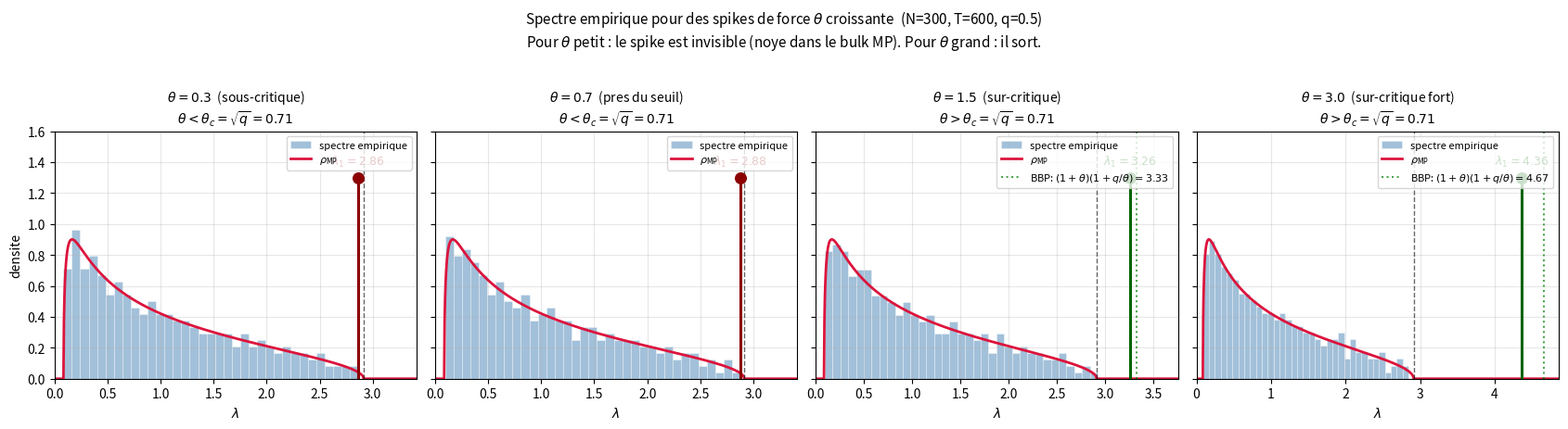

The script that saved this image: (Note: this script raises an exception after producing the figure.)
"""
Figure B (piece maitresse) pour la note 03 : 4 panneaux montrant le spectre
empirique pour theta croissant, a q = 0.5 fixe.

Utilisation :
    cd C:\\Users\\geile\\mon-site\\content
    python generate_fig_bbp_panneaux.py
"""
import os
import numpy as np
import matplotlib.pyplot as plt

OUTPUT_FILE = "fig_bbp_panneaux.png"
SEED = 42

rng = np.random.default_rng(seed=SEED)

N = 300
T = 600
q = N / T
theta_c = np.sqrt(q)
lp = (1 + np.sqrt(q))**2
lm = (1 - np.sqrt(q))**2

theta_values = [0.3, 0.7, 1.5, 3.0]
labels = ['sous-critique', 'pres du seuil', 'sur-critique', 'sur-critique fort']
colors = ['#888888', '#d4a017', '#2ca02c', '#1f77b4']

def mp_density(lam, q):
    lp = (1 + np.sqrt(q))**2
    lm = (1 - np.sqrt(q))**2
    out = np.zeros_like(lam)
    mask = (lam > lm) & (lam < lp)
    out[mask] = np.sqrt((lp - lam[mask]) * (lam[mask] - lm)) / (2 * np.pi * q * lam[mask])
    return out

lam_plot = np.linspace(0.001, max(theta_values) + 4, 1500)
rho_mp = mp_density(lam_plot, q)

fig, axes = plt.subplots(1, 4, figsize=(17, 4.5), sharey=True)

for idx, (theta, ax, color, lab) in enumerate(zip(theta_values, axes, colors, labels)):
    u = rng.standard_normal(N)
    u = u / np.linalg.norm(u)
    Sigma_true = np.eye(N) + theta * np.outer(u, u)
    Sigma_sqrt = np.linalg.cholesky(Sigma_true)
    Z = rng.standard_normal(size=(N, T))
    X = Sigma_sqrt @ Z
    W = (X @ X.T) / T
    spectrum = np.linalg.eigvalsh(W)
    lambda_max = spectrum[-1]
    
    xmax_plot = max(lp + 0.5, lambda_max + 0.5)
    
    ax.hist(spectrum[spectrum < lp + 0.3], bins=35, density=True, alpha=0.5,
            color='steelblue', edgecolor='white', linewidth=0.5,
            label='spectre empirique')
    ax.plot(lam_plot, rho_mp, color='crimson', linewidth=2.0,
            label=r'$\rho_{\rm MP}$')
    
    is_out = lambda_max > lp + 0.05
    marker_color = 'darkgreen' if is_out else 'darkred'
    marker_height = 1.3
    ax.plot([lambda_max, lambda_max], [0, marker_height], color=marker_color, linewidth=2.2)
    ax.scatter([lambda_max], [marker_height], color=marker_color, s=70, zorder=5)
    ax.text(lambda_max, marker_height + 0.08,
            fr'$\lambda_1 = {lambda_max:.2f}$',
            ha='center', fontsize=9, color=marker_color, fontweight='bold')
    
    ax.axvline(lp, color='black', linestyle='--', linewidth=1, alpha=0.6)
    
    if theta > theta_c:
        lam_bbp = (1 + theta) * (1 + q / theta)
        ax.axvline(lam_bbp, color='green', linestyle=':', linewidth=1.5, alpha=0.7,
                   label=fr'BBP: $(1+\theta)(1+q/\theta) = {lam_bbp:.2f}$')
    
    relation = '<' if theta < theta_c else '\\approx' if abs(theta - theta_c) < 0.1 else '>'
    ax.set_title(
        fr'$\theta = {theta}$  ({lab})' + '\n'
        + fr'$\theta {relation} \theta_c = \sqrt{{q}} = {theta_c:.2f}$',
        fontsize=10
    )
    ax.set_xlabel(r'$\lambda$')
    if idx == 0:
        ax.set_ylabel('densite')
    ax.set_xlim(0, xmax_plot)
    ax.set_ylim(0, 1.6)
    ax.legend(loc='upper right', fontsize=8)
    ax.grid(True, alpha=0.3)

fig.suptitle(
    f'Spectre empirique pour des spikes de force $\\theta$ croissante  (N={N}, T={T}, q={q})\n'
    + 'Pour $\\theta$ petit : le spike est invisible (noye dans le bulk MP). Pour $\\theta$ grand : il sort.',
    fontsize=11, y=1.02
)

plt.tight_layout()
out_path = os.path.join(os.path.dirname(os.path.abspath(__file__)), OUTPUT_FILE)
plt.savefig(out_path, dpi=160, bbox_inches='tight')
print(f"Saved: {out_path}")
